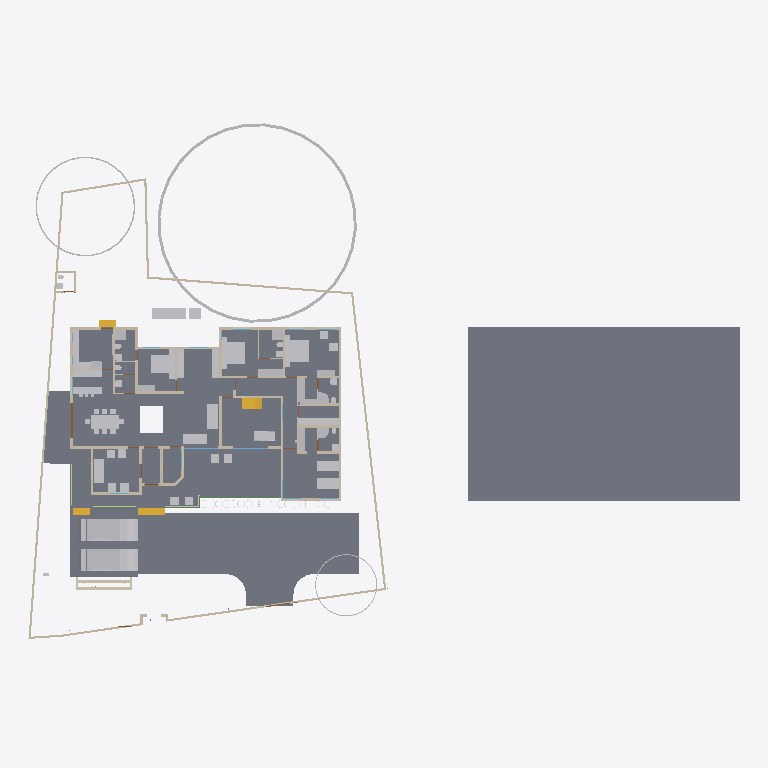
Plan cut of the same IFC building model at storey '00' (level 0.00 m, cut at 1.40 m), seen from above with north up, elements coloured by IFC class: 57 other elements (light grey), 48 walls (beige), 8 slabs (grey), 4 stair flights (yellow), 4 beams (green), 2 doors (brown), 2 windows (light blue). Cut surfaces are drawn darker.
Extent 61.5 m × 45.0 m × 17.5 m (x, y, z). Storeys (5): 00 at 0.00 m; GF at 0.45 m; GF Lintel at 2.10 m; FF at 3.45 m; FFtop at 5.70 m. Elements (465): 113 IfcBeam, 82 IfcWall, 46 IfcColumn, 45 IfcFurniture, 32 IfcWindow, 30 IfcGeographicElement, 27 IfcDoor, 16 IfcSanitaryTerminal, 16 IfcSlab, 12 IfcFurnishingElement, 10 IfcSolarDevice, 7 IfcUnitaryEquipment.

HEADER;
FILE_DESCRIPTION(('ViewDefinition[DesignTransferView]'),'2;1');
FILE_NAME('Sreekesh.ifc','2025-01-21T21:04:03+05:30',(),(),'IfcOpenShell 0.8.0','Bonsai 0.8.0','Nobody');
FILE_SCHEMA(('IFC4X3'));
ENDSEC;
DATA;
#1=IFCPROJECT('0aPvmvJuf5owphcfiKWAsN',$,'My Project',$,$,$,$,(#14,#26),#9);
#30=IFCSITE('3jTVXq97zE2OZTfzZH9iYT',$,'My Site',$,$,#53,$,$,$,$,$,$,$,$);
#211744=IFCSITE('2pH2ecD1v9bgK8psTEcl$_',$,'Site',$,$,#211760,#211754,$,$,$,$,$,$,$);
#36=IFCBUILDING('3Bt1MypEf4fuqFfshm9kTs',$,'My Building',$,$,#59,$,$,$,$,$,$);
#42=IFCBUILDINGSTOREY('3Yt8GBe1vE1Byt_$JKaQnQ',$,'GF',$,$,#7313,$,$,$,$);
#8023=IFCBUILDINGSTOREY('3LNq90aff4Xhn4xfthWyFx',$,'00',$,$,#8039,$,$,$,$);
#71986=IFCBUILDINGSTOREY('1ZF$IMkzjA5efl8XVVA8ry',$,'FFtop',$,$,#72046,$,$,$,$);
#72129=IFCBUILDINGSTOREY('1Nt2vvvNTB5u0X$NIke4ti',$,'GF Lintel',$,$,#72420,$,$,$,$);
#83382=IFCBUILDINGSTOREY('2do7yjy$r1eOSN7_GxsK9f',$,'FF',$,$,#83409,$,$,$,$);
#206473=IFCSLAB('28ziTpLeTAb96H10W54SOf',$,'Perimeter',$,$,#206717,#206494,$,$);
#4965=IFCSLAB('05XQefoFT1EQ6Gbva0q3wM',$,'Slab',$,$,#123274,#4980,$,$);
#116871=IFCSLAB('1D4i_90s56vAIuoe4hq8Xo',$,'Slab',$,$,#189037,#116882,$,$);
#189205=IFCSLAB('09UGVQSjzDW8naYIH8uxmw',$,'Slab',$,$,#189206,#189226,$,$);
#207356=IFCSLAB('1ZbEzhyuvFNwJ$utOrumVn',$,'Slab',$,$,#207357,#207377,$,$);
#189038=IFCSLAB('2JYu6QrLL0QvzbDq4KPxbf',$,'Slab',$,$,#189091,#189049,$,$);
#158109=IFCGEOGRAPHICELEMENT('1ICn9VC11DLu$jSeyjW6na',$,'GeographicElement',$,$,#159277,#158141,$,$);
#219503=IFCSLAB('19PsiRezf6fweNauUqnDgm',$,'Slab',$,$,#219504,#219524,$,$);
#70155=IFCVEHICLE('3fs_92XJnE9xh12t4cEAUA',$,'Vehicle',$,$,#189081,#70187,$,$);
#146729=IFCVEHICLE('0zRPRsukT96P6cuFPGiKs1',$,'Vehicle',$,$,#189086,#146742,$,$);
#117253=IFCWALL('2NQIKohcDAsQMbNSTdACJd',$,'Wall.049',$,$,#212331,#117264,$,$);
#66022=IFCWALL('2FUeR5sFb9uwjJGdeVWABU',$,'Wall',$,$,#212658,#66028,$,$);
#33073=IFCFURNITURE('1R50XvKDL8EfbTnGY_njcY',$,'Furniture',$,$,#33273,#33105,$,$);
#35081=IFCFURNITURE('24hcVyXrH4tf35GE4proyw',$,'Furniture',$,$,#87243,#35113,$,$);
#40270=IFCFURNITURE('1aP3zeWsL0ZQXEuRipuWXs',$,'Furniture',$,$,#87248,#40283,$,$);
#76812=IFCFURNITURE('0TjK6ZDxX03eSWHk61hTjB',$,'Furniture',$,$,#87253,#87231,$,$);
#65997=IFCWALL('1DC2$ngnnDR8Q9h6mAR0js',$,'Wall',$,$,#211743,#66003,$,$);
#158156=IFCGEOGRAPHICELEMENT('2JlHSkVhjCZPlJyc1W8A6K',$,'GeographicElement',$,$,#159282,#158188,$,$);
#222195=IFCWALL('2ixJvC9dH599amejUM2w6G',$,'Wall',$,$,#222383,#222215,$,$);
#107772=IFCBUILDINGELEMENTPROXY('3nxySs$vfCUQ2mvgUVOAnB',$,'BuildingElementProxy',$,$,#119580,#107804,$,$);
#90359=IFCWALL('3p_Mlr$7n7WPwtZxEevqS4',$,'Wall',$,$,#206542,#90370,$,$);
#3067=IFCWALL('3GZ$skLXf6OgGR8mfLciD_',$,'Wall',$,$,#67007,#3073,$,$);
#209390=IFCFURNITURE('1qta$LkA5AceF3Xp8O0QAN',$,'Furniture',$,$,#209427,#209402,$,$);
#33248=IFCFURNITURE('2bin7WsULDjPeLfYKRFVAv',$,'Furniture',$,$,#120501,#33261,$,$);
#40437=IFCFURNITURE('0T3ErBLYfCbANjLJsek21j',$,'Furniture.012',$,$,#205987,#40450,$,$);
#33203=IFCFURNITURE('17qZxJfnjAUwxgeyWuttn3',$,'Furniture',$,$,#120496,#33235,$,$);
#119695=IFCFURNITURE('0QVhsRe3v2xh1mazg7g3pY',$,'Furniture',$,$,#123249,#119726,$,$);
#40382=IFCFURNITURE('3pKgwG2ITCbQ1PcX8XbhFK',$,'Furniture',$,$,#205977,#40414,$,$);
#42875=IFCSTAIRFLIGHT('2cVz_X6LPDKfjjrhhLysVG',$,'StairFlight.003',$,$,#68993,#42907,$,12,11,0.191666662693024,0.150000005960464,.STRAIGHT.);
#2872=IFCWALL('0VICnwrYLCM9IhHcjSiD9g',$,'Wall',$,$,#120443,#2879,$,$);
#76486=IFCFURNISHINGELEMENT('39PQ2BmvTCd9T$q1eK8eE8',$,'FurnishingElement',$,$,#222154,#76518,$);
#65972=IFCWALL('1ECWXgbZrERf$r6Mue6DMZ',$,'Wall',$,$,#211905,#65978,$,$);
#109363=IFCFURNISHINGELEMENT('0bAUBsPx10d8Mx73bRwCRJ',$,'FurnishingElement',$,$,#109388,#109376,$);
#109389=IFCFURNISHINGELEMENT('2eQ9uL$OD2E9oWgv9ZYd3O',$,'FurnishingElement',$,$,#109815,#109402,$);
#114033=IFCFURNISHINGELEMENT('3Wz92t1tb8CAYEiXUnbJ22',$,'FurnishingElement',$,$,#151936,#114046,$);
#114059=IFCFURNISHINGELEMENT('1LQI7xOmj38888qvKGMeHS',$,'FurnishingElement',$,$,#120766,#114072,$);
#207391=IFCSLAB('2HygkmTKj9dgfxN0EnOqfB',$,'Slab',$,$,#207392,#207412,$,$);
#41614=IFCSTAIRFLIGHT('3mjK21MVj5Wxp88atmNL9l',$,'StairFlight',$,$,#143920,#41646,$,2,1,0.150000005960464,0.25,.STRAIGHT.);
#65947=IFCWALL('08s$eE7qfC1vtHJbeTdsNK',$,'Wall',$,$,#211965,#65953,$,$);
#4009=IFCWALL('2lHSG51rHEfeNsY_Rnf304',$,'Wall',$,$,#120415,#4020,$,$);
#158203=IFCGEOGRAPHICELEMENT('37Vx292DPFfAnJSxKqR2Rg',$,'GeographicElement',$,$,#205992,#158235,$,$);
#18042=IFCWALL('3bhXUDB39FaPZW_NASdZlT',$,'Wall',$,$,#18329,#18053,$,$);
#51371=IFCFURNITURE('0yYwZAg3jFQvkxBxQ0MGp1',$,'Furniture',$,$,#74041,#73713,$,$);
#73976=IFCFURNITURE('0_rDbuDo58VxsMmqMXWGXl',$,'Furniture',$,$,#74076,#73989,$,$);
#3520=IFCWALL('1kfIyPN_b4JPSDED46DDvv',$,'Wall',$,$,#206687,#3526,$,$);
#65878=IFCWALL('1RxXXtAKb3$uqm3spal5Ab',$,'Wall.049',$,$,#212025,#65884,$,$);
#51281=IFCFURNITURE('055N_$xmX9ZQbc0CYFtvE3',$,'Furniture',$,$,#205982,#73671,$,$);
#18672=IFCWALL('0s5YaOi8jF58ocUKtzFB68',$,'Wall',$,$,#147451,#18683,$,$);
#18016=IFCWALL('2qNYwIywzDnw0eOADeB3_0',$,'Wall',$,$,#28241,#18027,$,$);
#8133=IFCWALL('2NV9tTUID8IOq7fV7oI$I_',$,'Wall',$,$,#149410,#8144,$,$);
#110356=IFCWALL('3Jc2L501zCIf2lBfrewdbK',$,'Wall',$,$,#212616,#110367,$,$);
#101757=IFCWALL('3Re5U6AfH5hRjhCU8HzlUQ',$,'Wall',$,$,#149415,#101777,$,$);
#3151=IFCWALL('2frHB1bR9FtP23RXamn7Ko',$,'Wall',$,$,#206649,#3162,$,$);
#18392=IFCWALL('2Hkjxieqv1Fue5ySQ6NeWL',$,'Wall',$,$,#18393,#18403,$,$);
#18194=IFCWALL('1AbV9w0nLBfPekv$ii5eki',$,'Wall',$,$,#28370,#18205,$,$);
#222011=IFCFURNITURE('0NqQx8IRvFaBAI6L7wRYaK',$,'Furniture',$,$,#222021,#222010,$,$);
#107805=IFCBUILDINGELEMENTPROXY('32bT2biJ1FRRfnzz0xUWGW',$,'BuildingElementProxy',$,$,#119585,#107837,$,$);
#4130=IFCWALL('1AvIXg7ED1P9NhJbZDV_E1',$,'Wall',$,$,#120546,#4141,$,$);
#18348=IFCWALL('1c7n2BYDr8yh53xvaRXxqS',$,'Wall',$,$,#19372,#18359,$,$);
#2959=IFCWALL('3OEI3BHmD4XPtrMwXvI884',$,'Wall',$,$,#22909,#2970,$,$);
#221936=IFCFURNITURE('1SfLKwq5v3xOXfb9fyzIuY',$,'Furniture',$,$,#221949,#221935,$,$);
#205023=IFCWALL('2UCXlaZiz9gRZ4iLCU3mzL',$,'Wall',$,$,#205202,#205034,$,$);
#41688=IFCSTAIRFLIGHT('0VcD2gJAfBIuw$lMxDzKKO',$,'StairFlight',$,$,#143925,#118718,$,2,1,0.150000005960464,0.25,.STRAIGHT.);
#79990=IFCSTAIRFLIGHT('1DnY2XVefC_QhnIFzju6yh',$,'StairFlight',$,$,#80105,#148959,$,$,$,$,$,$);
#50229=IFCSANITARYTERMINAL('1fOwUzmtv9afxOsUQO0pB7',$,'SanitaryTerminal',$,$,#51448,#50242,$,$);
#52186=IFCSANITARYTERMINAL('31xwdd6k9ESw7YnQ1LspId',$,'SanitaryTerminal',$,$,#52351,#52199,$,$);
#80282=IFCFURNITURE('3InpbPAMj2MBzrSOMYlvHV',$,'Furniture',$,$,#80408,#80295,$,$);
#18525=IFCWALL('2nl9frQ2v9fwHEG6jroVG1',$,'Wall',$,$,#65610,#18536,$,$);
#106041=IFCSANITARYTERMINAL('3sA1eoE299ufpxJw1HaYmz',$,'SanitaryTerminal',$,$,#106132,#109542,$,$);
#16913=IFCWALL('3FSYpd1tn9SgCqZ8sPMfkT',$,'Wall',$,$,#143024,#16924,$,$);
#78352=IFCFURNITURE('3keQdM9i5FJ9JBwmsM_Qg3',$,'Furniture',$,$,#80030,#78365,$,$);
#18646=IFCWALL('20GHUXbGDFDBHE5XphavUy',$,'Wall',$,$,#93006,#18657,$,$);
#51057=IFCSANITARYTERMINAL('1TZeRF9t54uwS6h95ZvvLS',$,'SanitaryTerminal',$,$,#206007,#109527,$,$);
#4193=IFCWALL('1S26G2gIX1gA7ikyBlvCVo',$,'Wall',$,$,#120551,#4204,$,$);
#23938=IFCWALL('0ZZEq2syzEPfO9qD2AQWDv',$,'Wall',$,$,#206012,#23949,$,$);
#4072=IFCWALL('0Y3rN168r7Jxb0OqetfU7X',$,'Wall',$,$,#120531,#4083,$,$);
#18588=IFCWALL('0dH3P3qYrCC8jvNsEw9m9T',$,'Wall',$,$,#35030,#18599,$,$);
#73868=IFCFURNITURE('0sWiAZchD9CQr_lkdFZUTW',$,'Furniture',$,$,#74071,#73942,$,$);
#93900=IFCBEAM('0gdpNefCnB7wAvxTxiZvHd',$,'Beam',$,$,#143665,#93911,$,$);
#147480=IFCFURNITURE('00YQdIzvr0bv6uDTc6vlmO',$,'Furniture',$,$,#147585,#147493,$,$);
#108552=IFCELECTRICAPPLIANCE('2MsiRa6yz7avswEDtIbGhH',$,'ElectricAppliance',$,$,#222159,#108584,$,$);
#119648=IFCFURNITURE('1JYWbcuBf30ORcWZXivos0',$,'Furniture',$,$,#147479,#147144,$,$);
#34185=IFCFURNITURE('2BE9a6LpL91PCj4_J$x9Rr',$,'Furniture',$,$,#147540,#147166,$,$);
#34206=IFCFURNITURE('0Tjm9jror8bPxG689sHAj8',$,'Furniture',$,$,#147545,#147188,$,$);
#35844=IFCFURNITURE('18HlnwBc9DnAvKFnG7c4d9',$,'Furniture',$,$,#147555,#147232,$,$);
#35870=IFCFURNITURE('0zixzxSUv7NBPjkhBn6BwL',$,'Furniture',$,$,#147560,#147254,$,$);
#119627=IFCFURNITURE('0dDpUaa6nCsfvkcRPls5fd',$,'Furniture',$,$,#147575,#147320,$,$);
#120632=IFCWALL('2Lqjpf9Aj0Vh1iBvOWYUCR',$,'Wall',$,$,#147469,#120643,$,$);
#109955=IFCWALL('0m53cJKujAOwiy8OxGf4Uf',$,'Wall',$,$,#212433,#109966,$,$);
#26789=IFCDOOR('3HF$fS8tX7kw4y81dHWRkr',$,'Door',$,$,#148981,#26820,$,$,$,$,$,$);
#4400=IFCWALL('2EfOldwLX0nA3x6s$146tT',$,'Wall',$,$,#143154,#4411,$,$);
#222142=IFCELECTRICAPPLIANCE('2$2a6NCrr2zwuZTS_jAsZB',$,'ElectricAppliance',$,$,#222148,#222141,$,$);
#24001=IFCWALL('3hphgpD2b28xqT53FPskSj',$,'Wall',$,$,#46914,#24012,$,$);
#4251=IFCWALL('0Bt3ZVIAf4Xxxu9dLd3uEo',$,'Wall',$,$,#143190,#4262,$,$);
#34232=IFCFURNITURE('0VTCb1Evn558OH68N69Eaz',$,'Furniture',$,$,#147550,#147210,$,$);
#35896=IFCFURNITURE('076SYXiXP7jhnOyre$gCoP',$,'Furniture',$,$,#147565,#147276,$,$);
#119601=IFCFURNITURE('3zxgQVx3X9e9K7Uitk4v3$',$,'Furniture',$,$,#147570,#147298,$,$);
#23777=IFCWALL('1ASg6knUz7cALk6Wf7iLsx',$,'Wall',$,$,#23937,#23788,$,$);
#18431=IFCWALL('0_Fa$t1jbFZejYJKQtXQPU',$,'Wall',$,$,#18511,#18442,$,$);
#51158=IFCSANITARYTERMINAL('3QJcMKfmH65Aqe43mag0dZ',$,'SanitaryTerminal',$,$,#206002,#51190,$,$);
#52207=IFCSANITARYTERMINAL('1n5C8zUKXDff8l5gxkv8r8',$,'SanitaryTerminal',$,$,#52356,#52220,$,$);
#52306=IFCSANITARYTERMINAL('2gt_GNNGfB4AgAa5J8C0HU',$,'SanitaryTerminal',$,$,#52361,#52319,$,$);
#51397=IFCSANITARYTERMINAL('3twKXpJgX3DQcQMUJPSheZ',$,'SanitaryTerminal',$,$,#105095,#51410,$,$);
#96485=IFCBEAM('28BEpp1Uf12OsJWEpQ34DU',$,'Beam',$,$,#143680,#96496,$,$);
#72748=IFCWALL('1UbR72eUH7cw3XKVuvBX9f',$,'Wall',$,$,#143930,#72759,$,$);
#51423=IFCSANITARYTERMINAL('18z7FcoXnDNBlGLHlFK4nn',$,'SanitaryTerminal',$,$,#52346,#51436,$,$);
#96530=IFCBEAM('074gpqyLr9$vd9aSHSci_M',$,'Beam',$,$,#149012,#96541,$,$);
#72992=IFCWALL('0nKeLZCI54WeIG0cLfl1fW',$,'Wall',$,$,#149027,#73003,$,$);
#116908=IFCWALL('1k3YgD4uj5vPZWbPgSVuxU',$,'Wall.049',$,$,#212306,#116919,$,$);
#117772=IFCSANITARYTERMINAL('1rHEL7fvD0LBOSYwTPUW$U',$,'SanitaryTerminal',$,$,#212678,#117785,$,$);
#87095=IFCFURNITURE('2nTbUK8Q9CwehFexi7HpJk',$,'Furniture',$,$,#87268,#87108,$,$);
#87116=IFCFURNITURE('1K5CC3v$51_RkeRHCfWF1K',$,'Furniture',$,$,#87273,#87129,$,$);
#110674=IFCWALL('1a_hfYQo5DRgtEum677ZGl',$,'Wall',$,$,#222456,#110685,$,$);
#117002=IFCWALL('2_YAAq8JL4QhCYm3Y6yZZ5',$,'Wall.049',$,$,#212688,#117013,$,$);
#24504=IFCWALL('2_1GARUmnBv8h1fVKiMUG8',$,'Wall',$,$,#51319,#24515,$,$);
#100138=IFCWINDOW('03pSbf9VzBmOfvyVNZLBl9',$,'Window',$,$,#120631,#100170,$,2.09999990463257,3.0,$,.TRIPLE_PANEL_VERTICAL.,$);
#96267=IFCBEAM('0kFglTjiD1FOf15fVfBsO6',$,'Beam',$,$,#143425,#96278,$,$);
#100471=IFCWINDOW('3ly7uZN$bElgbY1ypIkt4k',$,'Window',$,$,#120616,#100484,$,2.09999990463257,3.0,$,.TRIPLE_PANEL_VERTICAL.,$);
#72848=IFCWALL('2qzh75b3r6CuQdi0PydTsC',$,'Wall',$,$,#143498,#72859,$,$);
#23640=IFCWALL('0_SaQ7wpHF8PQbZNvLqwvm',$,'Wall',$,$,#204965,#23651,$,$);
#50991=IFCSANITARYTERMINAL('0GB2bgiOH15uJz6S3YOFE7',$,'SanitaryTerminal',$,$,#74710,#51023,$,$);
#52228=IFCSANITARYTERMINAL('1HsJyymzXExxrUKgJyfWOJ',$,'SanitaryTerminal',$,$,#52253,#52241,$,$);
#52254=IFCSANITARYTERMINAL('0CLxKRUfL0sefcecWCHHyo',$,'SanitaryTerminal',$,$,#52279,#52267,$,$);
#116735=IFCDOOR('1dZUIR_mr60wAZddeiCYTI',$,'Door',$,$,#222393,#116767,$,1.79999995231628,3.0,$,$,$);
#4282=IFCWALL('3LtaSWCE92ufRXUd3DO8_e',$,'Wall',$,$,#143129,#4293,$,$);
ENDSEC;
